pico-8 play session: hold → + tap 🅾

[t = 2 s] hold → ~2s, tap 🅾 ~4×
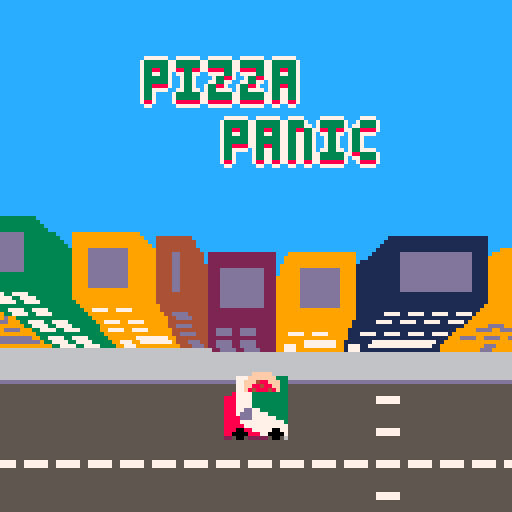
[t = 6 s] hold → ~6s, tap 🅾 ~10×
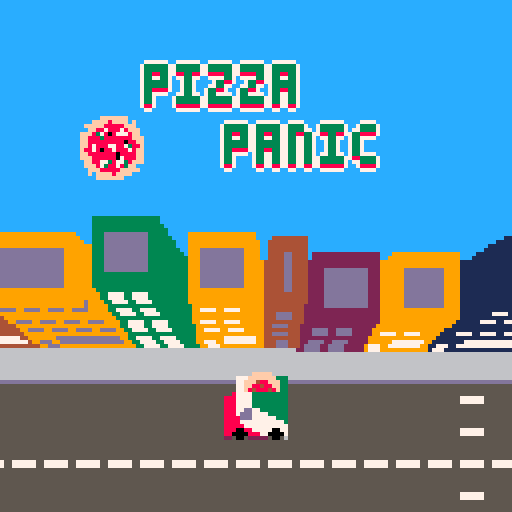
[t = 8 s] hold → ~8s, tap 🅾 ~14×
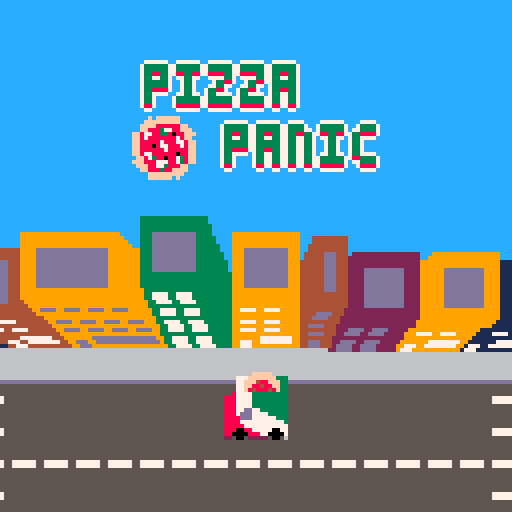

pico-8 cartridge
version 36
__lua__
--pIZZA pANIC (1.0)
--bY codenamewaddles 

---------------- constants ----------------
accel=0.1
drag=0.05
max_speed=2.5
min_speed=0.05
wheel_dist = 10
player_length=16
player_width=8
player_angle_offset=0.25
player_collsion_size=2
delay_threshold1=0.6
delay_threshold2=0.85
building_distance_ratio=1/35
car_distance_ratio=1/80
render_y=25
render_distance=100
pavement_flag=0
solid_flag=1
road_flag=2
classic_car_sprite_x=0
classic_car_sprite_y=40
car_trans_color=4
car_default_color1=12
car_default_color2=1
max_npc_road_dist=5
car_speed=1
car_total_turn_delay=9
collision_impulse=1
car_drag=0.05
min_car_speed=0.06
car_returning_threshold=4
car_move_delay=400
delivery_time=60
delivery_amount=4
building_colors={1, 2, 3, 4, 5, 9}
building_min_height=2
building_max_height=5
building_styles={'residential', 'store', 'glass'}
classic_total_time=300
delivery_points=10
player_move=false
transition_speed=1/30
car_colors={4, 8, 9, 10, 11, 12, 14}

----- delivery lane coords -----
x_delivery_lanes={{54, 80, 1, 's'}, {66, 73, 19, 's'}, {60, 62, 19, 's'}, {60, 73, 6, 'n'}, {43, 51, 22, 'n'}, {43, 51, 40, 's'}, {60, 67, 24, 'n'}, {60, 67, 40, 's'},
{75, 79, 32, 's'}, {81, 88, 12, 'n'}, {81, 88, 19, 's'}, {81, 93, 7, 's'}, {87, 94, 24, 'n'}, {75, 85, 37, 'n'}, {49, 73, 45, 'n'}, {36, 42, 45, 'n'}, {37, 52, 17, 's'},
{20, 32, 29, 's'}, {22, 34, 34, 'n'}, {35, 51, 60, 'n'}}
y_delivery_lanes={{8, 18, 58, 'w'}, {8, 18, 74, 'e'}, {1, 6, 79, 'w'}, {1, 15, 53, 'e'}, {25, 35, 53, 'e'}, {25, 38, 41, 'w'}, {27, 38, 68, 'e'}, {27, 38, 58, 'w'},
{27, 30, 80, 'e'}, {27, 30, 73, 'w'}, {14, 17, 89, 'e'}, {14, 18, 79, 'w'}, {7, 25, 94, 'w'}, {27, 38, 85, 'w'}, {39, 46, 73, 'w'}, {36, 46, 36, 'e'}, {17, 29, 36, 'e'},
{49, 60, 48, 'w'}}
n_houses={{20, 22}, {25, 22}, {3, 22}, {11, 8}, {15, 8}, {18, 8}, {20, 62}}
s_houses={{3, -1}, {10, -1}, {14, -1}, {19, -1}, {25, -1}, {10, 13}, {14, 13}, {17, 13}, {27, 53}}
w_houses={{8, 10}, {30, 3}, {30, 7}, {30, 11}, {30, 14}, {30, 18}, {23, 39}, {23, 44}, {23, 48}}
e_houses={{21, 10}, {-1, 2}, {-1, 6}, {-1, 9}, {-1, 14}, {-1, 17}, {8, 25}, {8, 31}, {14, 40}, {14, 46}, {14, 51}, {14, 56}}

cars_coords={{41, 30}, {55, 30}, {66, 24}, {58, 33}, {70, 37}, {77, 24}, {77, 34}, {85, 12}, {84, 21}, {58, 15}, {69, 6}, {38, 29}, {60, 45}, {85, 30}, {94, 14}, {79, 5}, {55, 8}, {25, 12}, {35, 57}}

---------------- player ----------------

function make_player()
    player={}
    player.angle=0 player.dir=player.angle+0.5 player.drift_delay=1 player.dirs={}
    player.dirs[1]=player.angle+0.5 player.dirs[2]=player.angle+0.5 player.dirs[3]=player.angle+0.5 player.dirs[4]=player.angle+0.5
    player.speed=0 player.dx=0 player.dy=0 player.rotation_speed=1
    player.x=65*8+4 player.y=19*8+6 player.fwheel={x=0,y=0} player.bwheel={x=0,y=0}
    player.collision_points={}
    --corner points, eg. cfr = corner front right
    player.cfr={x=0,y=0} player.cfl={x=0,y=0} player.cbr={x=0,y=0} player.cbl={x=0,y=0}
    add(player.collision_points, player.cfr) add(player.collision_points, player.cfl) add(player.collision_points, player.cbr) add(player.collision_points, player.cbl)
    player.element='player'
    return player
end

function update_player(player)
    local frx= player.cfr.x + cos(player.angle + 0.25)*player_collsion_size
    local fry= player.cfr.y + sin(player.angle + 0.25)*player_collsion_size
    local flx= player.cfl.x + cos(player.angle - 0.25)*player_collsion_size
    local fly= player.cfl.y + sin(player.angle - 0.25)*player_collsion_size
    local brx= player.cbr.x + cos(player.angle + 0.25)*player_collsion_size/2
    local bry= player.cbr.y + sin(player.angle + 0.25)*player_collsion_size/2
    local blx= player.cbl.x + cos(player.angle - 0.25)*player_collsion_size/2
    local bly= player.cbl.y + sin(player.angle - 0.25)*player_collsion_size/2

    local fr2x= player.cfr.x + cos(player.angle - 0.25)*player_collsion_size
    local fr2y= player.cfr.y + sin(player.angle - 0.25)*player_collsion_size
    local fl2x= player.cfl.x + cos(player.angle + 0.25)*player_collsion_size
    local fl2y= player.cfl.y + sin(player.angle + 0.25)*player_collsion_size
    local br2x= player.cbr.x + cos(player.angle - 0.25)*player_collsion_size
    local br2y= player.cbr.y + sin(player.angle - 0.25)*player_collsion_size
    local bl2x= player.cbl.x + cos(player.angle + 0.25)*player_collsion_size
    local bl2y= player.cbl.y + sin(player.angle + 0.25)*player_collsion_size

    --turn van
    if(player.speed != 0 and player_move) then
        player.rotation_speed=player.speed/max_speed
        if(player.speed>0) then
            if (btn(0) and (not is_solid(flx, fly)) and (not is_solid(fr2x, fr2y)) and (not is_solid(brx, bry)) and (not is_solid(bl2x, bl2y))) player.angle+=0.015*player.rotation_speed --left
            if (btn(1) and (not is_solid(frx, fry)) and (not is_solid(fl2x, fl2y)) and (not is_solid(blx, bly)) and (not is_solid(br2x, br2y))) player.angle-=0.015*player.rotation_speed --right
        elseif(player.speed<0) then
            if (btn(0) and (not is_solid(frx, fry)) and (not is_solid(fl2x, fl2y)) and (not is_solid(blx, bly)) and (not is_solid(br2x, br2y))) player.angle+=0.015*player.rotation_speed --left
            if (btn(1) and (not is_solid(flx, fly)) and (not is_solid(fr2x, fr2y)) and (not is_solid(brx, bry)) and (not is_solid(bl2x, bl2y))) player.angle-=0.015*player.rotation_speed --right
        end
        if(player.angle > 1) player.angle -=1
        if(player.angle < 0) player.angle +=1
    else
        local a = player.angle
        if(a>0.24 and a<0.26) player.angle = 0.25
        if(a>0.49 and a<0.51) player.angle = 0.5
        if(a>0.74 and a<0.76) player.angle = 0.75
        if(a>0.99 or a<0.01) player.angle = 0
    end

    update_collision_points()

    --move forward and backward
    if((btn(2) or btn(4)) and player.speed <= max_speed and player_move) then
        player.speed+=accel --sfx(26)
    end
    if((btn(3) or btn(5)) and player.speed >= -max_speed and player_move) then
        player.speed-=accel --sfx(26)
    end

    --apply drag
    if(player.speed > 0) player.speed-=drag
    if(player.speed < 0) player.speed+=drag

    --clamp speed and steering angle when speed low
    if(player.speed < min_speed and player.speed > -min_speed) player.speed=0 player.dir=player.angle-0.5 player.dirs[1]=player.angle-0.5 player.dirs[2]=player.angle-0.5 player.dirs[3]=player.angle-0.5

    --set drift delay frame amount
    if(player.speed < delay_threshold1*max_speed and player.speed > -delay_threshold1*max_speed) player.drift_delay = 1
    if((player.speed < delay_threshold2*max_speed and player.speed > delay_threshold1*max_speed) or (player.speed > -delay_threshold2*max_speed and player.speed < -delay_threshold1*max_speed)) player.drift_delay = 2
    if(check_car_speed(delay_threshold2*max_speed)) player.drift_delay = 3

    if(player.speed != 0) then
        --determine movement in x and y for front and back wheels
        fdx = player.speed * cos(player.angle + 0.5)
        fdy = player.speed * sin(player.angle + 0.5)
        bdx = player.speed * cos(player.dir)
        bdy = player.speed * sin(player.dir)

        --find wheel positions depending on speed sign
        player.fwheel.x = player.x + sgn(player.speed) * (wheel_dist/2 * cos(player.dir))
        player.fwheel.y = player.y + sgn(player.speed) * (wheel_dist/2 * sin(player.dir))
        player.bwheel.x = player.x - sgn(player.speed) * (wheel_dist/2 * cos(player.dir))
        player.bwheel.y = player.y - sgn(player.speed) * (wheel_dist/2 * sin(player.dir))
        
        if(not check_player_collision_points(solid_flag, fdx, fdy) and not check_player_collision_points(solid_flag, bdx, bdy)) then
            player.fwheel.x += fdx
            player.fwheel.y += fdy
            player.bwheel.x += bdx
            player.bwheel.y += bdy
            
            --update position
            player.x = (player.fwheel.x + player.bwheel.x)/2
            player.y = (player.fwheel.y + player.bwheel.y)/2
        else
            if(check_car_speed(0.5)) sfx(9)
            player.speed = 0
        end
        
        player.dir=player.dirs[1]
        player.dirs[player.drift_delay] = atan2(sgn(player.speed) * (player.fwheel.x - player.bwheel.x), sgn(player.speed) * (player.fwheel.y - player.bwheel.y))
    end
    for i=1, player.drift_delay - 1 do
        player.dirs[i] = player.dirs[i+1]
    end
    update_collision_points()
end

function check_car_speed(threshold)
    if(player.speed>threshold or player.speed<-threshold) return true
end

function check_player_collision_points(flag, dx, dy)
    dx=dx or 0
    dy=dy or 0
    for i=1,#player.collision_points do
        for j=1,#rendered_cars do
            local other=rendered_cars[j]
            if(other.dir==0 or other.dir==2) then --up or down
                if(not (player.collision_points[i].x + dx > other.x + other.w/2
                    or player.collision_points[i].y + dy > other.y + other.l/2
                    or player.collision_points[i].x + dx < other.x - other.w/2
                    or player.collision_points[i].y + dy < other.y - other.l/2)) then
                        create_collision(other)
                        return true
                    end
            else
                if(not (player.collision_points[i].x + dx > other.x + other.l/2
                    or player.collision_points[i].y + dy > other.y + other.w/2
                    or player.collision_points[i].x + dx < other.x - other.l/2
                    or player.collision_points[i].y + dy < other.y - other.l/2)) then
                        create_collision(other)
                        return true
                    end
            end
        end
        if(fget(mget((player.collision_points[i].x + dx)/8, (player.collision_points[i].y + dy)/8), flag)) return true
    end
    --if(fget(mget(player.x/8, player.y/8), flag)) return true
    return false
end

function update_collision_points()
    player.cfr.x = player.x - cos(player.angle)*player_length/2 - cos(player.angle - 0.25)*player_width/2
    player.cfr.y = player.y - sin(player.angle)*player_length/2 - sin(player.angle - 0.25)*player_width/2

    player.cfl.x = player.x - cos(player.angle)*player_length/2 - cos(player.angle + 0.25)*player_width/2
    player.cfl.y = player.y - sin(player.angle)*player_length/2 - sin(player.angle + 0.25)*player_width/2

    player.cbr.x = player.x + cos(player.angle)*player_length/2 + cos(player.angle + 0.25)*player_width/2
    player.cbr.y = player.y + sin(player.angle)*player_length/2 + sin(player.angle + 0.25)*player_width/2
    
    player.cbl.x = player.x + cos(player.angle)*player_length/2 + cos(player.angle - 0.25)*player_width/2
    player.cbl.y = player.y + sin(player.angle)*player_length/2 + sin(player.angle - 0.25)*player_width/2
end

function create_collision(other)
    if(player.speed>1.5) then 
        sfx(8)
    elseif(player.speed>0.5) then
        sfx(9)
    end
    other.colliding=true
    other.returning=false
    other.move=false
    local sgn = sgn(player.speed)
    local col_angle=atan2(sgn*(other.x - player.x), sgn*(other.y - player.y))
    other.dx=cos(col_angle)*collision_impulse*player.speed
    other.dy=sin(col_angle)*collision_impulse*player.speed
end

---------------- deliveries ----------------

function make_random_deliveries(n)
    local buildings_with_deliveries={}
    for i=1,n do
        local building = rnd(buildings)
        while(building.element == 'pizzeria' or contains(buildings_with_deliveries, building)) do
            building = rnd(buildings)
        end
        add(buildings_with_deliveries, building)
        if(building.orientation == 's') make_delivery(building.x, building.y+16)
        if(building.orientation == 'e') make_delivery(building.x+16, building.y)
        if(building.orientation == 'w') make_delivery(building.x-16, building.y)
        if(building.orientation == 'n') make_delivery(building.x, building.y-16)
    end
end

function make_delivery(x, y)
    local delivery={} delivery.x=x delivery.y=y delivery.time=delivery_time
    add(deliveries, delivery)
end

function draw_delivery_zones()
    foreach(deliveries, function (delivery)
        local x = world_to_screen_x(delivery.x) y = world_to_screen_y(delivery.y)
        rect(x, y, x+16, y+16, 8)
    end)
    if(#deliveries==0) then
        local x = world_to_screen_x(pizzeria.x) y = world_to_screen_y(pizzeria.y+16)
        rect(x, y, x+24, y+15, 8)
    end
end

function update_deliveries()
    local px = player.x py = player.y
    foreach(deliveries, function (delivery)
        local dx = delivery.x dy = delivery.y
        if(px > dx and px < dx + 15 and py > dy and py < dy + 15) then
            if(delivery.time>0) then
                sfx(0)
                delivery.time-=1
            elseif(delivery.time==0) then
                finish_delivery(delivery)
            end
        else
            if(delivery.time<delivery_time) delivery.time+=1 sfx(1)
        end
    end)
    if(#deliveries==0) then
        local dx = pizzeria.x dy = pizzeria.y+16
        if(px > dx and px < dx + 23 and py > dy and py < dy + 15) then
            if(pizzeria.time>0) then
                sfx(0)
                pizzeria.time-=1
            elseif(pizzeria.time==0) then
                make_random_deliveries(delivery_amount)
                pizzeria.time=delivery_time
            end
        else
            if(pizzeria.time<delivery_time) pizzeria.time+=1 sfx(1)
        end
    end
end

function finish_delivery(delivery)
    sfx(4)
    del(deliveries, delivery)
    display_added_score(delivery_points)
end

function draw_delivery_ui()
    foreach(deliveries, function (delivery)
        local x = world_to_screen_x(delivery.x) y = world_to_screen_y(delivery.y)
        if(delivery.time<delivery_time) then
            rect(x+2, y-6, x+14, y-2, 2)
            local filled=((delivery_time-delivery.time)/delivery_time)
            rectfill(x+3, y-5, x+3+(filled*10) , y-3, 8)
        end
        if(x<0 or x>128 or y<0 or y>128) then
            local angle=atan2(64-x, 64-y) dx=cos(angle) dy=sin(angle)
            while(x<0 or x>121 or y<0 or y>121) x+=dx y+=dy
            rspr(80,16,
                x, y,
                -angle + 0.25, 1)
        end
    end)
    if(#deliveries==0) then
        local x = world_to_screen_x(pizzeria.x) y = world_to_screen_y(pizzeria.y)
        if(pizzeria.time<delivery_time) then
            rect(x+6, y+22, x+18, y+18, 2)
            local filled=((delivery_time-pizzeria.time)/delivery_time)
            rectfill(x+7, y+21, x+7+(filled*10) , y+19, 8)
        end
        if(x<0 or x>128 or y<0 or y>128) then
            local angle=atan2(64-x, 64-y) dx=cos(angle) dy=sin(angle)
            while(x<0 or x>121 or y<0 or y>121) x+=dx y+=dy
            rspr(80,16,
                x, y,
                -angle + 0.25, 1)
        end
    end
end




---------------- npc's ----------------

function make_car(x, y, w, l, col1, col2, type)
    local car={} car.x=x car.y=y car.w=w car.l=l car.type=type car.dx=0 car.dy=0
    car.col1=col1 or car_default_color1 car.col2=col2 or car_default_color2
    local coords = find_nearest_road(car) car.x = coords[1] car.y = coords[2]
    find_car_dir(car) car.move=true car.turn_delay=car_total_turn_delay car.can_turn_delay=-1
    car.element='car'
    add(cars, car)
end

function draw_car(car)
    -- draw black pixels
    palt(0, false)
    -- don't draw transparent pixels
    palt(car_trans_color, true)

    local x = car.x y = car.y w = car.w/2 l = car.l/2 col1 = car.col1 col2 = car.col2

    --change palette to car colors
    pal(car_default_color1, car.col1)
    pal(car_default_color2, car.col2)

    --default is classic car, check type and set sprite coords accordingly
    local sx=classic_car_sprite_x sy=classic_car_sprite_y dist_x=(x - player.x)*car_distance_ratio dist_y=(y - player.y-render_y)*car_distance_ratio
    local rx = world_to_screen_x(x)
    local ry = world_to_screen_y(y)
    if(car.dir==0) then --down
        sy+=8
        for i=0,4 do
            sspr(sx, sy, 8, 16, rx - w, ry - l)
            rx+=dist_x ry+=dist_y
            sx+=8
        end
    elseif(car.dir==1) then --left
        for i=0,4 do
            sspr(sx, sy, 16, 8, rx - l, ry - w)
            rx+=dist_x ry+=dist_y
            sx+=16
        end
    elseif(car.dir==2) then --up
        sy+=8
        for i=0,4 do
            sspr(sx, sy, 8, 16, rx - w, ry - l, 8, 16, false, true)
            rx+=dist_x ry+=dist_y
            sx+=8
        end
    else --right
        for i=0,4 do
            sspr(sx, sy, 16, 8, rx - l, ry - w, 16, 8, true)
            rx+=dist_x ry+=dist_y
            sx+=16
        end
    end
    pal()
end

function find_nearest_road(car)
    local roadx=car.x
    local roady=car.y
    local dx=1 dy=1
    local newx=0 newy=0
    --find road
    for i=0,max_npc_road_dist do
        if(is_road(roadx+dx*8, roady+dy*8)) roadx=roadx+dx*8 roady=roady+dy*8 break
        if(is_road(roadx-dx*8, roady+dy*8)) roadx=roadx-dx*8 roady=roady+dy*8 break
        if(is_road(roadx-dx*8, roady-dy*8)) roadx=roadx-dx*8 roady=roady-dy*8 break
        if(is_road(roadx+dx*8, roady-dy*8)) roadx=roadx+dx*8 roady=roady-dy*8 break
        dx+=1 dy+=1
    end
    if(is_road(roadx+8, roady)) newx=flr((roadx+8)/8)*8
    if(is_road(roadx-8, roady)) newx=flr((roadx-8)/8)*8
    if(is_road(roadx, roady+8)) newy=flr((roady+8)/8)*8
    if(is_road(roadx, roady-8)) newy=flr((roady-8)/8)*8
    return {newx, newy}
end

function find_car_dir(car)
    if(car.move or car.returning) then
        if(is_pavement(car.x+9, car.y) and not is_pavement(car.x, car.y-9)) car.dir=2 return nil
        if(is_pavement(car.x-10, car.y) and not is_pavement(car.x, car.y+9)) car.dir=0 return nil
        if(is_pavement(car.x, car.y-9) and not is_pavement(car.x-9, car.y)) car.dir=1 return nil
        if(is_pavement(car.x, car.y+10) and not is_pavement(car.x+9, car.y)) car.dir=3 return nil
        car.turn_delay-=1
        if(car.turn_delay==0) then
            car.turn_delay=car_total_turn_delay
            car.dir+=1
            if(car.dir>3) car.dir=0
            car.can_turn_delay=car_total_turn_delay
        end
    elseif(car.colliding) then
        local dx=car.objective[1] - car.x
        local dy = car.objective[2] - car.y
        if(dx<0 and dx>dy) car.dir=1
        if(dy<0 and dy>dx) car.dir=0
        if(dx>0 and dx>dy) car.dir=3
        if(dy>0 and dy>dx) car.dir=2
    end 
end

function update_car(car)
    if(car.move) then
        if(car.can_turn_delay>0) then
            car.can_turn_delay-=1
        else
            find_car_dir(car)
        end
        if(not(check_player_position(car))) then
            if(car.dir==0) car.y+=car_speed
            if(car.dir==2) car.y-=car_speed
            if(car.dir==1) car.x-=car_speed
            if(car.dir==3) car.x+=car_speed
        end
    elseif(car.colliding) then
        if(not is_solid(car.x+car.w/2+car.dx, car.y) and not is_solid(car.x-car.w/2+car.dx, car.y))car.x+=car.dx
        if(not is_solid(car.x, car.y+car.w/2+car.dy) and not is_solid(car.x, car.y-car.w/2+car.dy))car.y+=car.dy
        if(car.dx>0) car.dx-=car_drag
        if(car.dx<0) car.dx+=car_drag
        if(car.dy>0) car.dy-=car_drag
        if(car.dy<0) car.dy+=car_drag
        if((car.dx<min_car_speed and car.dx>0) or (car.dx> - min_car_speed and car.dx<0)) car.dx=0
        if((car.dy<min_car_speed and car.dy>0) or (car.dy> - min_car_speed and car.dy<0)) car.dy=0
        if(car.dx==0 and car.dy==0) then
            car.colliding=false
            car.returning=true
            car.move=false
            car.objective=find_nearest_road(car)
            car.original_position={}
            car.original_position.x=car.x
            car.original_position.y=car.y
            car.returning_t=0
            find_car_dir(car)
        end
    elseif(car.returning) then
        if(distance(car.x, player.x, car.y, player.y) > 20 and not check_other_cars(car)) then
            car.x=lerp(car.original_position.x, car.objective[1], car.returning_t)
            car.y=lerp(car.original_position.y, car.objective[2], car.returning_t)
            car.returning_t+=0.05
        end
        if(car.returning_t>=1) then
            car.x = car.objective[1]
            car.y = car.objective[2]
            car.colliding=false
            car.returning=false
            car.move=true
            find_car_dir(car)
        end
    end
end

function check_player_position(car)
    if(car.dir==0) then
        if(player.x < car.x - 10 or player.x > car.x + 10 or player.y < car.y or player.y > car.y + 20) return false
        return true
    elseif(car.dir==1) then
        if(player.x < car.x - 20 or player.x > car.x or player.y < car.y -10 or player.y > car.y + 10) return false
        return true
    elseif(car.dir==2) then
        if(player.x < car.x - 10 or player.x > car.x + 10 or player.y < car.y - 20 or player.y > car.y) return false
        return true
    else
        if(player.x < car.x or player.x > car.x + 20 or player.y < car.y -10 or player.y > car.y + 10) return false
        return true
    end
end

function check_other_cars(car)
    local x1=0 x2=20 y1=-10 y2=10
    if(car.dir==0) x1=-10 x2=10 y2=20
    if(car.dir==1) x1=-20 y1=-10 y2=10
    if(car.dir==2) x1=-10 x2=10 y1=-20
    for i=1,#rendered_cars do
        local other = rendered_cars[i]
        if(other.x < car.x + x1 or other.x > car.x + x2 or other.y < car.y + y1 or other.y > car.y + y2) return false
    end
    return true
end

function update_cars()
    foreach(cars, function (car)
        update_car(car)
    end)
end


---------------- sprite stacking ----------------

function draw_van(x,y,a)
    for i=0,12 do
    local sx = 16 * (i%8)
    local sy = 16 * flr(i/8)
    rspr(sx,sy,
        x, y-i*1,
        a, 2)
    end
end

function rspr(sx,sy,x,y,a,w)
	local ca,sa=cos(a),sin(a)
	local srcx,srcy
	local ddx0,ddy0=ca,sa
	local mask=shl(0xfff8,(w-1))
	w*=4
	ca*=w-0.5
	sa*=w-0.5
	local dx0,dy0=sa-ca+w,-ca-sa+w
	w=2*w-1
	for ix=0,w do
		srcx,srcy=dx0,dy0
		for iy=0,w do
			if band(bor(srcx,srcy),mask)==0 then
				local c=sget(sx+srcx,sy+srcy)
    -- set transparent color here
				if (c!=11) pset(x+ix,y+iy,c)
			end
			srcx-=ddy0
			srcy+=ddx0
		end
		dx0+=ddx0
		dy0+=ddy0
	end
end



---------------- buildings ----------------

function make_building(x, y, w, l, h, col1, col2, col3, door, orientation, style)
    local building={}
    building.x=x building.y=y building.w=w building.l=l building.h=h
    building.col1=col1 building.col2=col2 building.col3=col3
    building.door=door building.orientation=orientation building.style=style
    building.element='building'
    add(buildings, building)
end

function draw_elements()
    foreach(rendered_elements, function(element)
        if(element.element=='player') draw_van(64 - player_length/2, 64 - player_width/2, -player.angle)
        if(element.element=='car') draw_car(element)
        if(element.element=='building') draw_building(element)
    end)
end

function draw_building(building)
    local w=building.w local l=building.l local h=building.h local x=building.x+w/2 local y=building.y+l/2
    local col1=building.col1 local col2=building.col2 local col3=building.col3
    local door=building.door local orientation=building.orientation local style=building.style
    local dist_x=(x - player.x)*building_distance_ratio
    local dist_y=(y - player.y-render_y)*building_distance_ratio
    local rx = world_to_screen_x(x-w/2)
    local ry = world_to_screen_y(y-l/2)

    --bottom floor
    if(style=='residential' or style=='house') then
        local j = 0
        while(j < 2) do
            rectfill(rx, ry, rx + w, ry + l, col1)
            draw_door(rx, ry, w, l, orientation, col3, true)
            rx+=dist_x ry+=dist_y
            j+=1
        end
        rectfill(rx, ry, rx + w, ry + l, col1)
        rx+=dist_x ry+=dist_y
    elseif(style=='store') then
        rectfill(rx, ry, rx + w, ry + l, col1)
        draw_door(rx, ry, w, l, orientation, col3, false)
        rx+=dist_x ry+=dist_y
        rectfill(rx, ry, rx + w, ry + l, col1)
        draw_door(rx, ry, w, l, orientation, col3, false)
        if(orientation=='n') rectfill(rx+7, ry, rx + w-2, ry+2, col3) rx+=dist_x ry+=dist_y rectfill(rx, ry, rx + w, ry + l, col1) rectfill(rx+7, ry, rx + w-2, ry+1, col3)
        if(orientation=='s') rectfill(rx+7, ry+l, rx + w-2, ry+l-2, col3) rx+=dist_x ry+=dist_y rectfill(rx, ry, rx + w, ry + l, col1) rectfill(rx+7, ry+l, rx + w-2, ry+l-1, col3)
        if(orientation=='w') rectfill(rx, ry+7, rx+2, ry + l -2, col3) rx+=dist_x ry+=dist_y rectfill(rx, ry, rx + w, ry + l, col1) rectfill(rx, ry+7, rx+1, ry + l -2, col3)
        if(orientation=='e') rectfill(rx+w, ry+7, rx+w-2, ry + l -2, col3) rx+=dist_x ry+=dist_y rectfill(rx, ry, rx + w, ry + l, col1) rectfill(rx+w, ry+7, rx+w-1, ry + l -2, col3)
        rx+=dist_x ry+=dist_y
        rectfill(rx, ry, rx + w, ry + l, col1)
        rx+=dist_x ry+=dist_y
    end
    
    --other floors
    for i=1,h do
        rectfill(rx, ry, rx + w, ry + l, col1)
        draw_windows(rx, ry, w, l, orientation, col3, 6, 3)
        rx+=dist_x ry+=dist_y
        rectfill(rx, ry, rx + w, ry + l, col1)
        if(style=='glass') then
            local j = 0
            while(j < 2) do
                draw_windows(rx, ry, w, l, orientation, col3, 6, 3) rx+=dist_x ry+=dist_y
                rectfill(rx, ry, rx + w, ry + l, col1)
                j+=1
            end
        end
        rx+=dist_x ry+=dist_y
    end

    --roof
    if(style=='house') then
        local roof_h = min(w, l)
        roof_h/=2
        for i=0,roof_h do
            rectfill(rx+i, ry+i, rx + w - i, ry + l - i, col2)
            rx+=dist_x ry+=dist_y
        end
    else
        rectfill(rx + 3, ry + 3, rx + w - 3, ry + l - 3, col2)
        local j = 0
        while(j < 2) do
            rect(rx, ry, rx + w, ry + l, col1)
            rect(rx + 1, ry + 1, rx + w - 1, ry + l - 1, col1)
            rect(rx + 2, ry + 2, rx + w - 2, ry + l - 2, col1)
            rx+=dist_x ry+=dist_y
            j+=1
        end
    end
end

function draw_door(x, y, w, l, orientation, col, middle)
    local door_x = x + 3
    if(middle) door_x = (x + x + w)/2
    local door_y = y + 3
    if(middle) door_y = (y + y + l)/2
    if(orientation == 'n') then
        rectfill(door_x-1, y, door_x+1, y + 2, col)
    elseif(orientation == 's') then
        rectfill(door_x-1, y + l, door_x+1, y + l - 2, col)
    elseif(orientation == 'w') then
        rectfill(x, door_y-1, x + 2, door_y+1, col)
    elseif(orientation == 'e') then
        rectfill(x + w, door_y-1, x + w - 2, door_y+1, col)
    end
end

function draw_windows(x, y, w, l, orientation, col, wind_sep, wind_w)
    if(orientation == 'n') local n = w/wind_sep x+=wind_sep/wind_w for i=0,n-1 do rectfill(x+i*wind_sep, y, x+i*wind_sep+wind_w, y+2, col) end
    if(orientation == 's') local n = w/wind_sep x+=wind_sep/wind_w for i=0,n-1 do rectfill(x+i*wind_sep, y+l, x+i*wind_sep+wind_w, y+l-2, col) end
    if(orientation == 'w') local n = l/wind_sep y+=wind_sep/wind_w for i=0,n-1 do rectfill(x, y+i*wind_sep, x+2, y+i*wind_sep+wind_w, col) end
    if(orientation == 'e') local n = l/wind_sep y+=wind_sep/wind_w for i=0,n-1 do rectfill(x+w, y+i*wind_sep, x+w-2, y+i*wind_sep+wind_w, col) end
end

function sort_elements()
    qsort(rendered_elements, render_dist_comparator)
end

function update_rendered_elements()
    rendered_elements={}
    rendered_cars={}
    add(rendered_elements, player)
    foreach(buildings, function(building)
        if(is_on_screen(building)) add(rendered_elements, building)
    end)
    foreach(cars, function(car)
        if(dist_player(car) < render_distance) then
            add(rendered_elements, car)
            add(rendered_cars, car)
        end
    end)
    if(dist_player(pizzeria) < render_distance) add(rendered_elements, pizzeria)
end

function make_pizzeria(x, y, orientation)
    pizzeria={} pizzeria.x=x pizzeria.y=y pizzeria.orientation=orientation pizzeria.element='pizzeria' pizzeria.time=delivery_time
    make_building(x, y, 24, 16, 2, 8, 13, 7, true, 's', 'store')
end







---------------- utils ----------------

function is_solid(x, y)
    if(fget(mget(x/8, y/8), solid_flag)) return true
end

function is_pavement(x,y)
    if(fget(mget(x/8, y/8), pavement_flag)) return true
end

function is_road(x, y)
    if(fget(mget(x/8, y/8), road_flag)) return true
end

function distance(x1,x2,y1,y2)
    return sqrt((x1-x2)^2 + (y1-y2)^2)
end

function world_to_screen_x(x)
    return 64 - player.x + x
end

function world_to_screen_y(y)
    return 64 - player.y + y
end

function render_dist_comparator(a,b)
	return render_dist_player(a) > render_dist_player(b)
end

function render_dist_player(a)
	return distance(player.x,a.x,player.y+render_y+5,a.y)
end

function dist_comparator(a,b)
	return dist_player(a) > dist_player(b)
end

function dist_player(a)
	return distance(player.x,a.x,player.y,a.y)
end

function is_on_screen(e)
    local sx= world_to_screen_x(e.x) sy = world_to_screen_y(e.y)
    if(sx > -32 and sx<128 and sy>-24 and sy < 128) return true
    return false
end

function contains(t, a)
    for i=1,#t do
        if(t[i]==a) return true
    end
    return false
end

function lerp(a, b, t)
    return a + (b-a) * t
end

function easeinquad(t)
    return t*t
end

function easeoutquad(t)
    t-=1
    return 1-t*t
end

function quad_in_lerp(a, b, t)
    return a + (b-a) * easeinquad(t)
end

function quad_out_lerp(a, b, t)
    if(t>0.95) return b
    return a + (b-a) * easeoutquad(t)
end

function easeOutBounce(t)
    local n1=7.5625
    local d1=2.75

    if (t<1/d1) then
        return n1*t*t;
    elseif(t<2/d1) then
        t-=1.5/d1
        return n1*t*t+.75;
    elseif(t<2.5/d1) then
        t-=2.25/d1
        return n1*t*t+.9375;
    else
        t-=2.625/d1
        return n1*t*t+.984375;
    end
end

function bounce_lerp(a, b, t)
    if(t>0.9) return b
    return a + (b-a) * easeOutBounce(t)
end

function easeOutBack(t)
    t-=1
    return 1+2.7*t*t*t+1.7*t*t
end

function overshoot_lerp(a, b, t)
    return a + (b-a) * easeOutBack(t)
end

function p4bonus(s,x,y,c,o) -- 34 tokens, 5.7 seconds
    color(o)
    ?'\-f'..s..'\^g\-h'..s..'\^g\|f'..s..'\^g\|h'..s,x,y
    ?s,x,y,c
end

--sorting algorithm
function qsort(a,c,l,r)
	c,l,r=c or function(a,b) return a<b end,l or 1,r or #a
	if l<r then
		if c(a[r],a[l]) then
			a[l],a[r]=a[r],a[l]
		end
		local lp,k,rp,p,q=l+1,l+1,r-1,a[l],a[r]
		while k<=rp do
			local swaplp=c(a[k],p)
			-- "if a or b then else"
			-- saves a token versus
			-- "if not (a or b) then"
			if swaplp or c(a[k],q) then
			else
				while c(q,a[rp]) and k<rp do
					rp-=1
				end
				a[k],a[rp],swaplp=a[rp],a[k],c(a[rp],p)
				rp-=1
			end
			if swaplp then
				a[k],a[lp]=a[lp],a[k]
				lp+=1
			end
			k+=1
		end
		lp-=1
		rp+=1
		-- sometimes lp==rp, so 
		-- these two lines *must*
		-- occur in sequence;
		-- don't combine them to
		-- save a token!
		a[l],a[lp]=a[lp],a[l]
		a[r],a[rp]=a[rp],a[r]
		qsort(a,c,l,lp-1       )
		qsort(a,c,  lp+1,rp-1  )
		qsort(a,c,       rp+1,r)
	end
end

function make_houses(houses, dir)
    if(dir=='n' or dir=='s') w=20 l=16
    if(dir=='w' or dir=='e') w=16 l=20
    foreach(houses, function (house)
        make_building(house[1]*8, house[2]*8, w, l, rnd({1, 2}), rnd(building_colors), 13, rnd({13, 7}), true, dir, 'house')
    end)
end

function make_buildings()
    
    make_pizzeria(63*8, 17*8, 's')

    make_houses(n_houses, 'n')
    make_houses(s_houses, 's')
    make_houses(w_houses, 'w')
    make_houses(e_houses, 'e')

    foreach(x_delivery_lanes, function (lane)
        local bx=lane[1]*8 bx_max=lane[2]*8+8 by=lane[3]*8
        if(lane[4]=='s') by-=16
        if(lane[4]=='n') by+=16 bx+=16 bx_max-=16
        while(bx<=bx_max-40) do
            local w = rnd({16, 24})
            --(x, y, w, l, h, col1, col2, col3, door, orientation, style)
            make_random_building_not_title(bx, by, w, 16, lane[4])
            --make_building(bx, by, w, 16, building_min_height + flr(rnd(building_max_height-building_min_height)), rnd(building_colors), 13, rnd({13, 7}), true, lane[4], rnd(building_styles))
            bx+=w
        end
        make_random_building_not_title(bx, by, bx_max-bx, 16, lane[4])
        --make_building(bx, by, bx_max-bx, 16, building_min_height + flr(rnd(building_max_height-building_min_height)), rnd(building_colors), 13, rnd({13, 7}), true, lane[4], rnd(building_styles))
    end)
    foreach(y_delivery_lanes, function (lane)
        local by=lane[1]*8 by_max=lane[2]*8-8 bx=lane[3]*8
        if(lane[4]=='e') bx-=16
        if(lane[4]=='w') bx+=16
        while(by<=by_max-40) do
            local w = rnd({16, 24})
            --(x, y, w, l, h, col1, col2, col3, door, orientation, style)
            make_random_building_not_title(bx, by, 16, w, lane[4])
            --make_building(bx, by, 16, w, building_min_height + flr(rnd(building_max_height-building_min_height)), rnd(building_colors), 13, rnd({13, 7}), true, lane[4], rnd(building_styles))
            by+=w
        end
        make_random_building_not_title(bx, by, 16, by_max-by, lane[4])
        --make_building(bx, by, 16, by_max-by, building_min_height + flr(rnd(building_max_height-building_min_height)), rnd(building_colors), 13, rnd({13, 7}), true, lane[4], rnd(building_styles))
    end)
end

function make_random_building_not_title(bx, by, w, l, dir)
    make_building(bx, by, w, l, building_min_height + flr(rnd(building_max_height-building_min_height)), rnd(building_colors), 13, rnd({13, 7}), true, dir, rnd(building_styles))
end

function make_cars()
    --(x, y, w, l, col1, col2, type)
    foreach(cars_coords, function (car)
        make_car(car[1]*8, car[2]*8, 8, 16, rnd(car_colors))
    end)
end

function save_highscore()
    dset(0, highscore)
end

function get_highscore()
    highscore = dget(0)
end


---------------- game state functions ----------------

---------------- game screen ----------------

function init_classic()
    was_accel=false
    sort=false
    started=false
    counter=90
    timer=false
    transition=1
    render_y=25
    reset_map()
    player_move=true
    deliveries={}
    make_random_deliveries(delivery_amount)
    coroutines={}

    score=0
    time_left=classic_total_time

    _update=update_classic
    _draw=draw_classic
end

function update_classic()
    --if(btnp(5)) time_left=2
    update_cars()
    if(started)update_player(player)
    update_rendered_elements()
    sort_elements()
    update_deliveries()
    if(transition>0) transition-=transition_speed
    if(transition<=0 and not started) timer=true
    if(counter%30==0 and counter!=0 and timer) sfx(5)
    if(timer and not started) counter-=1
    if(counter==0 and not started) sfx(6)
    if(counter <= 0 and not started) timer=false started=true music(0)
    if(started and time_left>0)time_left-=1/30
    if(time_left<=0) score+=#coroutines*10 sfx(31) init_game_end()
end

function draw_classic()
    cls(3)
    map(player.x/8 - 8, player.y/8 - 8, -player.x%8 - 8, -player.y%8 - 8, 17, 17)
    draw_delivery_zones()
    draw_elements()
    draw_ui()
    if(timer) print_text("\^w \^t"..flr(counter/30) + 1, 54, 48, 10)
    foreach(coroutines, function (cor)
        if(costatus(cor) != 'dead') then 
            coresume(cor)
        else 
            del(coroutines, cor)
        end
    end)

    transition_before(transition)
    --print(stat(1), 0, 0, 7)
end

function draw_ui()
    draw_delivery_ui()

    --time
    local m = flr(time_left/60)
    local s = flr(time_left-(m*60))
    print("tIME", 3, 3, 0)
    local x = print("tIME", 2, 2, 10) + 2
    print(m.."'", x+1, 3, 0)
    local x1 = print(m.."'", x, 2, 10)
    print(s..'"', x1+1, 3, 0)
    print(s..'"', x1, 2, 10)

    --score
    local x = 104-#tostring(score)*4
    print("sCORE", x+1, 3, 0)
    local x1 = print("sCORE", x, 2, 10) +2
    print(score, x1+1, 3, 0)
    print(score, x1, 2, 10)
end

function display_added_score(added)
    local cor = cocreate( function ()
        local dist=122-(#tostring(added)*4)
        local x = 128
        local y = 10
        for i=0,5 do
            print_score(added, x, y)
            x-=(128-dist)/6
            yield()
        end
        for i=0,50 do
            print_score(added, x, y)
            yield()
        end
        for i=0,7 do
            print_score(added, x, y)
            y-=1
            yield()
        end
        score+=delivery_points
    end)
    add(coroutines, cor)
end

function print_score(added, x, y)
    print("+"..added, x+1, y+1, 0)
    print("+"..added, x, y, 10)
end

function _init()
    cartdata("codenamewaddles_pizzapanic_1")
    get_highscore()
    reset_map()
    init_title()
end




---------------- title screen ----------------

function init_title()
    next=false
    start_next=false
    final_move_x=0
    pizza_x_end=37
    pizza_x=-16
    title_counter=0
    title_counter1=0
    title_counter2=0
    title_y=-35
    title_y_end=15
    title_graphics_y=128
    title_speed=1
    x1=-80 x2=0 x3=80
    pa=0 pa1=0.25
    player=make_player()
    render_y=45
    player.x = 56
    player.y = 98
    buildings={}
    init_title_buildings()
    music(9)
    _update=update_title
    _draw=draw_title
end

function update_title()
    if(title_counter<1) title_counter+=0.013
    if(title_counter>=1 and title_counter1 < 1) title_counter1+=0.015
    if(title_counter1 > 0 and title_counter1 < 0.55) pa+=0.013
    if(title_counter1 > 0.6 and title_counter1 < 0.9) pa-=0.013
    if(start_next and title_counter2 < 1) title_counter2+=0.05
    if(title_counter2>=1) next=true
    final_move_x = quad_in_lerp(0, 128, title_counter2)
    title_y=bounce_lerp(-35, title_y_end, title_counter)
    pizza_x=overshoot_lerp(-16, pizza_x_end, title_counter1) + final_move_x
    update_menu_world()
    if(btnp(4) and title_counter1 >= 1) start_next = true 
    if(next) init_menu(false)
end

function draw_title()
    draw_menu_world()
    local x = 20 + final_move_x

    rspr(88, 16, pizza_x, 29, pa, 2)

    p4bonus("\^w \^t pizza", x, title_y+2, 7, 7)
    p4bonus("\^w \^t pizza", x, title_y+1, 7, 7)
    p4bonus("\^w \^t panic", x+20, title_y+17, 7, 7)
    p4bonus("\^w \^t panic", x+20, title_y+16, 7, 7)
    display_title(x, title_y+2, 8)
    display_title(x, title_y+1, 3)
end

function display_title(x, y, col)
    ?"\^w \^t pizza", x, y, col
    ?"\^w \^t panic", x+20, y+15, col
end

function init_title_buildings()
    local x=-24
    while x < 120 do
        local w = rnd({16, 24})
        make_random_building(x, w)
        x+=w
    end
    if(x<136) make_random_building(x, 136-x)
end

function make_random_building(x, w)
    make_building(x, title_graphics_y+40, w, 16, building_min_height + flr(rnd(building_max_height-building_min_height)), rnd(building_colors), 13, rnd({13, 7}), true, 's', rnd(building_styles))
end

function update_menu_world()
    if(title_graphics_y > 64) title_graphics_y-=title_speed
    foreach(buildings, function (building)
        building.x+=car_speed
        if(title_graphics_y > 64) building.y-=title_speed
        if(building.x>128) make_random_building(-32, building.w) del(buildings, building)
    end)
    qsort(buildings, render_dist_comparator)
end

function draw_menu_world()
    cls(12)
    x1+=car_speed
    x2+=car_speed
    x3+=car_speed
    if(x1>=128)x1=-80
    if(x2>=128)x2=-80
    if(x3>=128)x3=-80
    map(60, 0, x1, title_graphics_y+16, 10, 8)
    map(60, 0, x2, title_graphics_y+16, 10, 8)
    map(60, 0, x3, title_graphics_y+16, 14, 8)

    foreach(buildings, function (building)
        draw_building(building)
    end)

    draw_van(56, title_graphics_y+34, 0)
end

---------------- menu screen ----------------

function init_menu(b)
    text_x=-128
    menu_counter=0
    before=b
    next=false
    if(before) buildings={} init_title_buildings() render_y=45 player.x = 56 player.y = 98 x1=-80 x2=0 x3=80
    transition=1
    transition1=0
    _update=update_menu
    _draw=draw_menu
end

function update_menu()
    update_menu_world()
    if(btnp(4) and not before and text_x==6 and not next) next=true sfx(2) music(-1)
    if(menu_counter < 1) menu_counter+=0.025
    if(before) transition-=transition_speed menu_counter=1
    if(transition<=0) before=false
    text_x=quad_out_lerp(-128, 6, menu_counter)
    if(next) transition1+=transition_speed
    if(transition1>=1) init_classic() 
end

function draw_menu()
    draw_menu_world()
    print_text("fOLLOW THE ARROWS AND DELIVER\nAS MANY PIZZAS AS POSSIBLE\nBEFORE TIME RUNS OUT\n\ncURRENT HIGHSCORE : "..highscore.."\n\n      pRESS 🅾️ TO START", text_x, 6, 7)
    if(before) transition_before(transition)
    if(next) rectfill(0, 0, 128, 128*transition1, 0)
end

function print_text(s, x, y, col)
    ?s, x+1, y+1, 0
    ?s, x, y, col
end

function transition_before(t)
    rectfill(0, 128, 128, 128 - 128*t, 0)
end


---------------- game end screen ----------------

function init_game_end()
    music(11)
    new = false
    if(score>highscore) highscore=score save_highscore() new = true
    display_score=30
    display_highscore=60
    player_move=false
    transition=0
    next=false
    _update=update_game_end
    _draw=draw_game_end
end

function update_game_end()
    update_world()
    if(display_score>0) display_score-=1
    if(display_highscore>0) display_highscore-=1
    if(btnp(4) and not next) next=true sfx(2)
    if(next) transition+=transition_speed
    if(transition>=1) reset_map() init_menu(true) music(10)
end

function draw_game_end()
    draw_map_elements()
    print_text("\^w \^ttime's up!", 20, 35, 10)
    if(display_score<=0) print_text("score : "..score, 45, 55, 10)
    if(display_highscore<=0 and new) print_text("new highscore!", 35, 75, 10)
    if(next) rectfill(0, 0, 128, 128*transition, 0)
end

function reset_map()
    player=make_player()
    buildings={}
    cars={}
    rendered_cars={}
    make_buildings()
    make_cars()
end

function draw_map_elements()
    cls()
    map(player.x/8 - 8, player.y/8 - 8, -player.x%8 - 8, -player.y%8 - 8, 17, 17)
    draw_elements()
end

function update_world()
    update_rendered_elements()
    update_cars()
    if(started)update_player(player)
    sort_elements()
end
__gfx__
bbbbbbbbbbbbbbbbbbbbbbbbbbbbbbbbbbbbbbbbbbbbbbbbbbbbbbbbbbbbbbbbbbbbbbbbbbbbbbbbbbbbbbbbbbbbbbbbbbbbbbbbbbbbbbbbbbbbbbbbbbbbbbbb
bbbbbbbbbbbbbbbbbbbbbbbbbbbbbbbbbbbbbbbbbbbbbbbbbbbbbbbbbbbbbbbbbbbbbbbbbbbbbbbbbbbbbbbbbbbbbbbbbbbbbbbbbbbbbbbbbbbbbbbbbbbbbbbb
bbbbbbbbbbbbbbbbbbbbbbbbbbbbbbbbbbbbbbbbbbbbbbbbbbbbbbbbbbbbbbbbbbbbbbbbbbbbbbbbbbbbbbbbbbbbbbbbbbbbbbbbbbbbbbbbbbbbbbbbbbbbbbbb
bbbbbbbbbbbbbbbbbbbbbbbbbbbbbbbbbbbbbbbbbbbbbbbbbbbbbbbbbbbbbbbbbbbbbbbbbbbbbbbbbbbbbbbbbbbbbbbbbbbbbbbbbbbbbbbbbbbbbbbbbbbbbbbb
22b00b22222b00b6880000888770000788800887777700778888877777777777bb88777777777773bbb8ddd777777333bbb7ddd777733333bbb77dd773333333
2822222222266666888882222266666d8bbbbbbbbbbbbbb58888bbbbbbbbbbbdbb88bbbbbbbbbbb5bbbddbbbbbbbbbbdbbbdbbbbbbbbbbb5bbbdbbbbbbbbbbb3
1888882222266661888882222266666d8bbbbbbbbbbbbbb58888bbbbbbbbbbbdbb88bbbbbbbbbbb5bbbddbbbbbbbbbbdbbbdbbbbbbbbbbb5bbbdbbbbbbbbbbb3
1888882222266661888882222266666d8bbbbbbbbbbbbbb58888bbbbbbbbbbbdbb88bbbbbbbbbbb5bbbddbbbbbbbbbbdbbbdbbbbbbbbbbb5bbbdbbbbbbbbbbb3
1888882222266661888882222266666d8bbbbbbbbbbbbbb58888bbbbbbbbbbbdbb88bbbbbbbbbbb5bbbddbbbbbbbbbbdbbbdbbbbbbbbbbb5bbbdbbbbbbbbbbb3
1888882222266661888882222266666d8bbbbbbbbbbbbbb58888bbbbbbbbbbbdbb88bbbbbbbbbbb5bbbddbbbbbbbbbbdbbbdbbbbbbbbbbb5bbbdbbbbbbbbbbb3
2822222222266666888882222266666d8bbbbbbbbbbbbbb58888bbbbbbbbbbbdbb88bbbbbbbbbbb5bbbddbbbbbbbbbbdbbbdbbbbbbbbbbb5bbbdbbbbbbbbbbb3
22b00b22222b00b6880000888770000788800887777700778888877777777777bb88777777777773bbb8ddd777777333bbb7ddd777733333bbb77dd773333333
bbbbbbbbbbbbbbbbbbbbbbbbbbbbbbbbbbbbbbbbbbbbbbbbbbbbbbbbbbbbbbbbbbbbbbbbbbbbbbbbbbbbbbbbbbbbbbbbbbbbbbbbbbbbbbbbbbbbbbbbbbbbbbbb
bbbbbbbbbbbbbbbbbbbbbbbbbbbbbbbbbbbbbbbbbbbbbbbbbbbbbbbbbbbbbbbbbbbbbbbbbbbbbbbbbbbbbbbbbbbbbbbbbbbbbbbbbbbbbbbbbbbbbbbbbbbbbbbb
bbbbbbbbbbbbbbbbbbbbbbbbbbbbbbbbbbbbbbbbbbbbbbbbbbbbbbbbbbbbbbbbbbbbbbbbbbbbbbbbbbbbbbbbbbbbbbbbbbbbbbbbbbbbbbbbbbbbbbbbbbbbbbbb
bbbbbbbbbbbbbbbbbbbbbbbbbbbbbbbbbbbbbbbbbbbbbbbbbbbbbbbbbbbbbbbbbbbbbbbbbbbbbbbbbbbbbbbbbbbbbbbbbbbbbbbbbbbbbbbbbbbbbbbbbbbbbbbb
bbbbbbbbbbbbbbbbbbbbbbbbbbbbbbbbbbbbbbbbbbbbbbbbbbbbbbbbbbbbbbbbbbbbbbbbbbbbbbbbbbbbbbbbbbbbbffffffbbbbb66666666cccccccc00000000
bbbbbbbbbbbbbbbbbbbbbbbbbbbbbbbbbbbbbbbbbbbbbbbbbbbbbbbbbbbbbbbbbbbbbbbbbbbbbbbbb222228bbbbffffffffffbbb66666666cccccccc00000000
bbbbbbbbbbbbbbbbbbbbbbbbbbbbbbbbbbbbbbbbbbbbbbbbbbbbbbbbbbbbbbbbbbbbbbbbbbbbbbbb22222288bbfff888888fffbb66666666cccccccc00000000
bbbbbbbbbbbbbbbbbbbbbbbbbbbbbbbbbbbbbbbbbbbbbbbbbbbbbbbbbbbbbbbbbbbbbbbbbbbbbbbbb222288bbfff87788338fffb666dd666cccccccc00000000
bbb7777333333333bbbbbbbbbbbbbbbbbbbbbbbbbbbbbbbbbbbbbbbbbbbbbbbbbbbbbbbbbbbbbbbbbb2288bbbff8877807788ffb666dd666cccccccc00000000
bbb7777333333333bbbbbbbbbbbbbbbbbbbbbbbbbbbbbbbbbbbbbbbbbbbbbbbbbbbbbbbbbbbbbbbbbbb28bbbff888888888888ff66666666cccccccc00000000
bbb7777333333333bbbbbbbbbbbbbbbbbbbbbbbbbbbbbbbbbbbbbbbbbbbbbbbbbbbbbbbbbbbbbbbbbbbbbbbbff880888888838ff66666666cccccccc00000000
bbb7777333333333bbbbbf8488488fbbbbbbbff84884ffbbbbbbbbff884ffbbbbbbbbbbfffffbbbbbbbbbbbbff878887780773ff66666666cccccccc00000000
bbb7777333333333bbbbbf8488848fbbbbbbbff88488ffbbbbbbbbff488ffbbbbbbbbbbfffffbbbb33333333ff873877888778ff6666aaaaaaaaaaaaaaaacacc
bbb7777333333333bbbbbbbbbbbbbbbbbbbbbbbbbbbbbbbbbbbbbbbbbbbbbbbbbbbbbbbbbbbbbbbb33333333ff838888888888ff666a6aaaaaaaaaaaaaaaaccc
bbb7777333333333bbbbbbbbbbbbbbbbbbbbbbbbbbbbbbbbbbbbbbbbbbbbbbbbbbbbbbbbbbbbbbbb33333333ff888880883888ff6666aaaaaaaaaaaaaaaacacc
bbb7777333333333bbbbbbbbbbbbbbbbbbbbbbbbbbbbbbbbbbbbbbbbbbbbbbbbbbbbbbbbbbbbbbbb33333333bff8878887738ffb666a6aaaaaaaaaaaaaaaaccc
bbbbbbbbbbbbbbbbbbbbbbbbbbbbbbbbbbbbbbbbbbbbbbbbbbbbbbbbbbbbbbbbbbbbbbbbbbbbbbbb33333333bfff87788878fffb6666aaaaaaaaaaaaaaaacacc
bbbbbbbbbbbbbbbbbbbbbbbbbbbbbbbbbbbbbbbbbbbbbbbbbbbbbbbbbbbbbbbbbbbbbbbbbbbbbbbb33333333bbfff888888fffbb666a6aaaaaaaaaaaaaaaaccc
bbbbbbbbbbbbbbbbbbbbbbbbbbbbbbbbbbbbbbbbbbbbbbbbbbbbbbbbbbbbbbbbbbbbbbbbbbbbbbbb33333333bbbffffffffffbbb6666aaaaaaaaaaaaaaaacacc
bbbbbbbbbbbbbbbbbbbbbbbbbbbbbbbbbbbbbbbbbbbbbbbbbbbbbbbbbbbbbbbbbbbbbbbbbbbbbbbb33333333bbbbbffffffbbbbb666a6aaaaaaaaaaaaaaaaccc
55555555555555555555555555555555555555555555555555555555555555555555555555555555555555555555555556666666666666656666666666666666
55555555555775555555555555577555555555555555555555577555555775555555555555577555555775555557755566666666666666666666666666666666
55555555555775555555555555577555555555555555555555577555555775555555555555577555555775555557755566666666666666666666666666666666
55555555555775555777777557777555577775555557777555577775577777755777777555577775577777755777755566666666666666666666666666666666
55555555555775555777777557777555577775555557777555577775577777755777777555577775577777755777755566666666666666666666666666666666
55555555555775555555555555555555555775555557755555555555555775555557755555577555555555555557755566666666666666666666666666666666
55555555555775555555555555555555555775555557755555555555555775555557755555577555555555555557755566666666666666666666666666666666
5555555555555555555555555555555555555555555555555555555555555555555555555555555555555555555555556666666666666666666666666ddddddd
44440044444004444ccc00ccccc00cc444ccccccccccccc44444ccddcddcc44444444ccccccc4444555777777777755566666666666666666666666666666666
4444444444444444cccccccccccccccc44cccccccccccccc4444ddccccccc44444444ccccccc4444555555555555555566666666666666666666666666666666
4444444444444444cccccccccccccccc44cccccccccccccc4444ddcccccdd44444444ccccccc4444555555555555555566666666666666666666666666666666
4444444444444444cccccccccccccccc44cccccccccccccc4444ddcccccdd44444444ccccccc4444555555555555555566666666666666666666666666666666
4444444444444444cccccccccccccccc44cccccccccccccc4444ddcccccdd44444444ccccccc4444555555555555555566666666666666666666666666666666
4444444444444444cccccccccccccccc44cccccccccccccc4444ddcccccdd44444444ccccccc4444555555555555555566666666666666666666666666666666
4444444444444444cccccccccccccccc44cccccccccccccc4444ddccccccc44444444ccccccc44445555555555555555d6666666666666666666666d66666666
44440044444004444ccc00ccccc00cc444ccccccccccccc44444ccddcddcc44444444ccccccc444455555555555555555dddddddddddddddddddddd5ddddddd6
444444444cccccc44cccccc444444444444444440000000000000000000000000000000000000000555555553333333333344333333333333334433366666666
44444444cccccccccccccccc444444444444444400000000000000000000000000000000000000005555555533bb333333344333333333333334433366666666
44444444cccccccccccccccc444444444444444400000000000000000000000000000000000000005555555533bb333333344333333333333334433366666666
044444400cccccc0ccccccccccddddcc4444444400000000000000000000000000000000000000005555555533333bb344444333333344443334433366666666
044444400cccccc0ccccccccccddddcccccccccc00000000000000000000000000000000000000005555555533333bb344443333333444443334433366666666
44444444ccccccccccccccccdccccccdcccccccc0000000000000000000000000000000000000000555555553bb3333333333333333443333334433366666666
44444444ccccccccccccccccdccccccdcccccccc0000000000000000000000000000000000000000555555553bb3333333333333333443333334433366666666
44444444cccccccccccccccccccccccccccccccc0000000000000000000000000000000000000000555555553333333333333333333443333334433366666666
44444444ccccccccccccccccdccccccdcccccccc0000000000000000000000000000000000000000000000003334433333344333333333333333333333383333
44444444ccccccccccccccccdccccccdcccccccc00000000000000000000000000000000000000000000000033344333333443333333333333333333338a8333
044444400cccccc0cccccccccddddddccccccccc00000000000000000000000000000000000000000000000033344333333443333333333333333333333833a3
044444400cccccc0cccccccccddddddc444444440000000000000000000000000000000000000000000000004444444433344444444433334444444433333a9a
44444444cccccccccccccccc44444444444444440000000000000000000000000000000000000000000000004444444433334444444443334444444433e333a3
44444444cccccccccccccccc4444444444444444000000000000000000000000000000000000000000000000333333333333333333344333333333333eae3333
44444444cccccccc4444444444444444444444440000000000000000000000000000000000000000000000003333333333333333333443333333333333e33333
444444444cccccc44444444444444444444444440000000000000000000000000000000000000000000000003333333333333333333443333333333333333333
a3a3a3a3a3a3a3a3a3e4f604046424242424248424242424242424242424242424242424242424b40404f6e4e4b5a5f6f6b5a5e4e4f60404140404f6e4e4e4e4
e4e4e4e4d20404140404c5d5d5d5d5d5e50404140404f6e4e4000000000000000000000000000000000000000000000000000000000000000000000000000000
a3a3a3a3a3a3a3a3a3e4f604040404040404041404040424040404040404040404040424040404140404f6e4e4b5a5f6f6b5a5e4e4f60404140404f6e4e4e4e4
e4e4e4e4f60404140404042404040404040404140404f6e4e4000000000000000000000000000000000000000000000000000000000000000000000000000000
a3a3a3a3a3a3a3a3a3e4f604040404040404041404040424040404040404040404040424040404140404d2e4e4b5a5f6f6b5a5e4e4f60404140404f6e4e4e4e4
e4e4e4e4f60404140404042404040404040404140404f6e4e4000000000000000000000000000000000000000000000000000000000000000000000000000000
a3a3a3a3a3a3a3a3a3e4f6f6f6f6f6f6d40404140404c4f6f6f6f6f6f6f6f6f6f6f6e4e4d40404140404f6e4e4b5a5f6f6b5a5c5d5e51414141414f6e4e4e4e4
e4e4e4e4f60404942424242424242424242424340404f6e4e4000000000000000000000000000000000000000000000000000000000000000000000000000000
a3a3a3a3a3a3f7a3a3e4e4e4e4e4e4e4f61414141414f6e4e4e4e4e4e4e4e4e4e4e4e4e4f60404140404f6e4e4b5a5c5e5b5040404a60404140404f6e4e4e4e4
e4e4e4e4f60404140404042404040404040404040404f6e4e4000000000000000000000000000000000000000000000000000000000000000000000000000000
a3a3a3a3a3a3a3a3a3a3a3a3a3a3a3e4f60404140404f6e4a3a3a3a3a3a3a3a3a3a3e4e4f60404140404f6e4e4b504040404040404a60404140404d2e4e4e4e4
e4e4e4e4f60404140404042404040404040404040404f6e4e4000000000000000000000000000000000000000000000000000000000000000000000000000000
a3a3a3a3a3a3a3a3a3a3a3a3a3f7a3e4f60404140404f6e4a3a3a3a3a3a3a3a3a3a3e4e4f60404140404f6e4e4e4e4e4e4e4e4e4e4d40404140404f6e4e4e4e4
e4e4e4e4f60404140404c4f6f6f6f6f6f6f6f6f6f6f6f6e4e4000000000000000000000000000000000000000000000000000000000000000000000000000000
a3a3a3a3a3a3a3a3a3a3a3a3a3a3a3e4f60404140404f6e4a3a3a3a3a3a3a3a3f7a3e4e4f61414141414f6e4e4e4e4e4e4e4e4e4e4f60404140404f6e4e4e4e4
e4e4e4e4f60404140404f6e4e4e4e4e4e4e4e4e4e4e4e4e4e4000000000000000000000000000000000000000000000000000000000000000000000000000000
a3a3a3a3a3a3a3a3a3a3a3a3a3a3a3e4f60404140404f6e4a3a3f7a3a3a3a3a3a3a3e4e4f60404140404c5d5d5d5d5d5d5d5d5d5d5e50404140404c5d5d5d5d5
d5d5d5d5e50404140404f6e4e4e4e4e4e4e4e4e4e4e4e4e4e4000000000000000000000000000000000000000000000000000000000000000000000000000000
a3a3a3a3a3a3a3a3a3a3f7a3a3a3a3e4f60404140404f6e4a3a3a3a3a3a3a3a3a3a3e4e4f6040414040404240404040404042404040404041404040404040404
04040424040404140404f6e4e4000000000000000000000000000000000000000000000000000000000000000000000000000000000000000000000000000000
a3a3a3a3a3a3a3a3a3a3a3a3a3a3a3e4f60404140404f6e4a3a3a3a3a3a3a3a3a3a3e4e4f6040414040404240404040404042404040404041404040404040404
04040424040404140404f6e4e4000000000000000000000000000000000000000000000000000000000000000000000000000000000000000000000000000000
a3a3a3a3a3a3a3a3a3a3a3a3a3a3a3e4f60404140404f6e4a3a3a3a3a3a3a3a3a3a3e4e4f604046424242424242484242424242424242424a424242424242424
24242424242424340404f6e4e4000000000000000000000000000000000000000000000000000000000000000000000000000000000000000000000000000000
a3a3a3f7a3a3a3a3a3a3a3a3a3a3a3e4f60404140404f6e4a3a3a3a3a3a3a3a3a3a3e4e4f6040404040404240404140404042404040404040404040404040404
04040424040404040404f6e4e4000000000000000000000000000000000000000000000000000000000000000000000000000000000000000000000000000000
a3a3a3a3a3a3a3a3a3a3a3a3a3b6a3e4f60404140404f6e4a3b6a3a3a3f7a3a3a3a3e4e4f6040404040404240404140404042404040404040404040404040404
04040424040404040404f6e4e4000000000000000000000000000000000000000000000000000000000000000000000000000000000000000000000000000000
a3a3a3a3a3a3a3a3a3a3a3a3a3a3a3e4f60404140404f6e4a3a3a3a3a3a3a3a3a3a3e4e4f6f6f6f6f6f6f6d40404140404c4f6f6f6f6f6f6f6f6f6f6f6f6f6f6
f6f6f6f6f6f6f6f6f6f6f6e4e4000000000000000000000000000000000000000000000000000000000000000000000000000000000000000000000000000000
a3a3a3a3a3a3a3a3a3a3a3a3a3a3a3e4f60404140404f6e4a3a3a3a3a3a3a3a3a3a3e4e4e4e4e4e4e4e4e4f61414141414f6e4e4e4e4e4e4e4e4e4e4e4e4e4e4
e4e4e4e4e4e4e4e4e4e4e4e4e4000000000000000000000000000000000000000000000000000000000000000000000000000000000000000000000000000000
a3a3a3a3a3a3a3a3a3a3a3a3a3a3a3e4f60404140404f6e4a3a3a3a3a3a3a3a3a3a3e4e4e4e4e4e4e4e4e4f60404140404f6e4e4e4e4e4e4e4e4e4e4e4e4e4e4
e4e4e4e4e4e4e4e4e4e4e4e4e4000000000000000000000000000000000000000000000000000000000000000000000000000000000000000000000000000000
a3a3a3a3a3a3a3a3a3a3a3a3f7a3a3e4f60404140404f6e4a3a3a3a3a3a3a3a3a3a3a3a3a3a3a3a3a3a3e4f60404140404f6e4a3a3a3a3a3a300000000000000
00000000000000000000000000000000000000000000000000000000000000000000000000000000000000000000000000000000000000000000000000000000
a3a3a3a3a3a3a3a3a3a3a3a3a3a3a3e4f60404140404f6e4a3a3a3a3a3a3a3a3a3a3a3a3a3a3b6a3a3a3e4f60404140404f6e4a3a3a3a3a3a300000000000000
00000000000000000000000000000000000000000000000000000000000000000000000000000000000000000000000000000000000000000000000000000000
a3a3a3a3a3a3a3a3a3a3a3a3a3a3a3e4f60404140404f6e4a3a3a3f7a3a3a3a3a3a3a3a3a3a3a3a3f7a3e4f60404140404f6e4a3a3b6a3a3a300000000000000
00000000000000000000000000000000000000000000000000000000000000000000000000000000000000000000000000000000000000000000000000000000
a3a3a3a3a3a3a3a3f7a3a3a3a3a3a3e4f60404140404f6f6a3a3b6a3a3a3a3a3a3a3f7a3a3a3a3a3a3a3e4f60404140404f6e4a3a3a3a3f7a300000000000000
00000000000000000000000000000000000000000000000000000000000000000000000000000000000000000000000000000000000000000000000000000000
a3a3a3a3a3a3a3a3a3a3a3a3a3a3a3e4f60404140404f6f6a3a3a3a3a3a3a3a3a3a3a3a3a3a3a3a3a3a3e4f60404140404f6e4a3a3a3a3a3a300000000000000
00000000000000000000000000000000000000000000000000000000000000000000000000000000000000000000000000000000000000000000000000000000
a3a3a3a3a3a3a3a3a3a3a3a3a3a3a3e4f60404140404f6f6f6f6e4e4e4e4e4e4e4e4e4e4e4e4e4e4e4e4e4f60404140404f6e4a3a3a3a3a3a300000000000000
00000000000000000000000000000000000000000000000000000000000000000000000000000000000000000000000000000000000000000000000000000000
a3a3a3a3a3a3a3a3a3a3a3a3a3f7a3e4f60404140404c5d5d5d5d5d5d5d5d5d5d5d5d5d5d5d5d5d5d5d5d5e50404140404f6e4a3a3a3a3a3a300000000000000
00000000000000000000000000000000000000000000000000000000000000000000000000000000000000000000000000000000000000000000000000000000
a3a3a3a3a3a3a3a3a3a3a3a3a3a3a3e4f60404140404040404040404040424040404040404040404040404040404140404f6e4a3b6a3a3a3a300000000000000
00000000000000000000000000000000000000000000000000000000000000000000000000000000000000000000000000000000000000000000000000000000
a3a3a3a3a3a3a3a3a3a3a3a3a3a3a3e4f60404140404040404040404040424040404040404040404040404040404140404f6e4a3a3a3a3a3a300000000000000
00000000000000000000000000000000000000000000000000000000000000000000000000000000000000000000000000000000000000000000000000000000
a3a3a3a3a3a3a3a3a3a3a3a3a3a3a3e4f60404642424242424242424242424242424242424242424242424242424340404f6e4a3a3a3a3a3a300000000000000
00000000000000000000000000000000000000000000000000000000000000000000000000000000000000000000000000000000000000000000000000000000
a3a3a3a3a3a3a3a3a3a3a3a3a3a3a3e4f60404040404040404040404040424040404040404040404040404040404040404f6e4a3a3a3f7a3a300000000000000
00000000000000000000000000000000000000000000000000000000000000000000000000000000000000000000000000000000000000000000000000000000
a3a3a3a3a3a3a3a3a3a3a3f7a3a3a3e4f60404040404040404040404040424040404040404040404040404040404040404f6e4a3a3a3a3a3a300000000000000
00000000000000000000000000000000000000000000000000000000000000000000000000000000000000000000000000000000000000000000000000000000
a3a3a3a3a3a3a3a3a3a3a3a3a3a3a3e4f6f6f6f6f6f6f6f6f6f6f6f6f6f6f6f6f6f6f6f6f6f6f6f6f6f6f6f6f6f6f6f6f6f6e4a3a3a3a3a3a300000000000000
00000000000000000000000000000000000000000000000000000000000000000000000000000000000000000000000000000000000000000000000000000000
a3a3a3a3a3a3a3a3a3a3a3a3a3a3a3e4e4e4e4e4e4e4e4e4e4e4e4e4e4e4e4e4e4e4e4e4e4e4e4e4e4e4e4e4e4e4e4e4e4e4e4a3a3a3a3a3a300000000000000
00000000000000000000000000000000000000000000000000000000000000000000000000000000000000000000000000000000000000000000000000000000
a3a3a3a3a3a3a3a3a3a3a3a3a3a3a3a3a3a3a3a3a3a3a3a3a3f7a3a3a3a3a3a3a3a3a3a3a3b6a3a3a3a3a3a3a3a3a3a3b6a3a3a3a3a3a3a3a300000000000000
__gff__
0000000000000000000000000000000000000000000000000000000000000000000000000000000000000000000100000000000000000000000003000003030304000000000000000000000001010301000000000000000000000400010101010000000000000000000001030303030100000000000000000000000303030303
0000000000000000000000000000000000000000000000000000000000000000000000000000000000000000000000000000000000000000000000000000000000000000000000000000000000000000000000000000000000000000000000000000000000000000000000000000000000000000000000000000000000000000
__map__
4e4e4e4e4e4e4e4e4e4e4e4e4e4e4e4e4e4e4e4e4e4e4e4e4e4e4e4e4e4e4e3a3a3a3a3a3a3a3a3a3a3a3a3a3a3a3a3a3a3a3a4e4e4e4e4e4e4e4e4e4e4e4e4e4e4e4e4e4e4e4e4e4e4e4e4e4e4e4e4e4e4e4e000000000000000000000000000000000000000000000000000000000000000000000000000000000000000000
4e6f5d5d5d5d5d5d5d5d5d5d5d5d5d5d5d5d5d5d5d5d5d5d5d5d5d5d5d6f4e3a6b3a3a3a3a3a7f3a3a3a3a3a3a3a3a3a3a3a3a4e4e6f5d5d5d5d5d5d5d5d5d5d5d5d5d5d5d5d5d5d5d5d5d5d5d5d5d5d6f4e4e000000000000000000000000000000000000000000000000000000000000000000000000000000000000000000
4e6f4040404040404040404042404040404040404040404040404040406f4e3a3a3a3a3a3a3a3a3a3a3a3a3a3a3a3a3a3a3a3a4e4e6f40404040404040404042404040404040404040404040404040406f4e4e000000000000000000000000000000000000000000000000000000000000000000000000000000000000000000
4e6f4040404040404040404042404040404040404040404040404040406f4e3a3a3a3a3a3a3a3a3a3a3a3a3a3a3a3a3a3a3a3a4e4e6f40404040404040404042404040404040404040404040404040406f4e4e000000000000000000000000000000000000000000000000000000000000000000000000000000000000000000
4e6f4040454242424242424242424242424242424242424242424440406f4e3a3a3a3a3a3a3a3a3a3a3a3a3a3a7f3a3a3a3a3a4e4e6f40404542424242424242424242424242424242424242424440406f4e4e000000000000000000000000000000000000000000000000000000000000000000000000000000000000000000
4e6f4040414040404040404042404040404040404040404040404140406f4e3a3a3a3a3a3a3a3a3a3a3a3a3a3a3a3a3a3a3a3a4e4e6f40404140404040404042404040404040404040404040404140402d4e4e4e4e4e4e4e4e4e4e4e4e4e4e4e4e4e000000000000000000000000000000000000000000000000000000000000
4e6f4040414040404040404042404040404040404040404040404140406f4e3a3a3a7f3a3a3a3a3a3a3a3a3a3a3a3a3a3a3a3a4e4e6f40404140404040404042404040404040404040404040404140406f4e4e4e4e4e4e4e4e4e4e4e4e4e4e4e4e4e000000000000000000000000000000000000000000000000000000000000
4e6f40404140404c6f6f6f6f6f6f6f6f6f6f6f6f6f6f6f4d40404140406f4e3a3a3a3a3a3a3a3a3a3a3a3a3a3a3a3a3a3a3a3a4e4e6f40404140404c6f6f6f6f6f6f2d6f6f6f6f6f6f6f4d41414141415c5d5d5d5d5d5d5d5d5d5d5d5d5d5d6f4e4e000000000000000000000000000000000000000000000000000000000000
4e6f40404140406f6f4e4e4e4e4e4e4e4e4e4e4e4e4e6f6f40404140406f4e3a3a3a3a3a3a3a3a3a3a3a3a3a3a3a3a3a3a3a3a4e4e6f41414141416f4e4e4e4e4e4e4e4e4e4e4e4e4e4e6f40404140404042404040404040404040404040406f4e4e000000000000000000000000000000000000000000000000000000000000
4e6f40404140406f4e3a3a3a3a3a6e3a3a3a6b3a3a3a4e6f41414141416f4e3a3a3a3a3a3a3a3a3a3a3a3a7f3a3a3a3a3a3a3a4e4e2d40404140406f4e4e3a3a3a3a6e7f3a3a3a3a4e4e6f40404140404042404040404040404040404040406f4e4e000000000000000000000000000000000000000000000000000000000000
4e6f40404140406f4e3a3a7f3a6d7b7e7e7e7e7d3a3a4e6f40404140406f4e3a3a6b3a3a3a3a3a3a3a3a3a3a3a3a3a3a3a3a3a4e4e6f40404140406f4e4e3a6b3a3a6e3a3a3a3a3a4e4e6f40404942424242424242424242424242424440406f4e4e000000000000000000000000000000000000000000000000000000000000
4e6f40404140406f4e3a3a3a3a6e3a6b3a3a3a6e3a3a4e6f40404140406f4e3a3a3a3a3a3a3a3a3a3a3a3a3a3a3a3a3a3a3a3a4e4e6f40404140406f4e4e3a3a3a3a7c7d3a6b3a3a4e4e6f40404140404042404040404040404040404140406f4e4e000000000000000000000000000000000000000000000000000000000000
4e6f40404140406f4e3a3a3a6b6e3a3a3a3a7f7c7d3a4e6f40404140406f4e3a3a3a3a3a3a3a7f3a3a3a3a3a6b3a3a3a3a3a3a4e4e6f40404140406f4e4e3a3a3a3a3a6e3a3a3a3a4e4e6f40404140404042404040404040404040404140406f4e4e000000000000000000000000000000000000000000000000000000000000
4e6f40404140406f4e3a3a3a3a6e3a3a3a3a3a3a7c7e4e6f40404140406f4e3a3a3a3a3a3a3a3a3a3a3a3a3a3a3a3a3a3a3a3a4e4e6f40404140406f4e4e3a3a3a6b3a6e3a7f6d7e4e4e6f40404140404c6f6f6f6f6f6f6f6f4d40404140406f4e4e000000000000000000000000000000000000000000000000000000000000
4e6f40404140406f6f4e4e4e4e4e4e4e4e4e4e4e4e4e6f6f40404140406f4e3a3a3a3a3a3a3a3a3a3a3a3a3a3a3a3a3a3a3a3a4e4e6f40404140406f4e4e3a3a3a6d7e7b7e7e6c3a4e4e6f40404140406f4e4e4e4e4e4e4e4e6f40404140406f4e4e000000000000000000000000000000000000000000000000000000000000
4e6f40404140405c5d5d5d5d5d5d5d5d5d5d5d5d5d5d5d5e40404140406f4e3a3a3a4e4e4e4e4e4e4e4e4e4e4e4e4e4e4e4e4e4e4e6f40404140406f4e4e3a3a7f6e3a3a3a3a3a7f4e4e2d40404140406f4e4e4e4e4e4e4e4e6f41414141416f4e4e000000000000000000000000000000000000000000000000000000000000
4e6f4040414040404042404040404040404040404040404040404140406f4e3a3a3a4e4e4e4e4e4e4e4e4e4e4e4e4e4e4e4e4e4e4e6f40404140406f4e4e3a3a3a6e3a3a6b3a3a3a4e4e6f40404140406f4e4e4e4e4e4e4e4e6f40404140406f4e4e000000000000000000000000000000000000000000000000000000000000
4e6f4040414040404042404040404040404040404040404040404140406f4e3a3a3a4e4e6f5d5d5d5d5d5d5d5d5d5d5d5d5d5d5d5d5e41414141416f4e4e4e4e4e4e4e4e4e4e4e4e4e4e6f40404140406f4e4e4e4e4e4e4e4e6f40404140406f4e4e000000000000000000000000000000000000000000000000000000000000
4e6f4040464242424242424242484242424242424242424242424340406f4e3a6b3a4e4e6f404040404040404040404040404040424040404140406f4e4e4e4e4e4e4e4e4e4e4e4e4e4e6f40404140406f4e4e4e4e4e4e4e4e6f40404140406f4e4e000000000000000000000000000000000000000000000000000000000000
4e6f4040404040404042404040414040404040404040404040404040406f4e3a3a3a4e4e6f404040404040404040404040404040424040404140405c5d5d5d5d5d5d5d5d5d5d5d5d5d5d5e41414141415c5d5d5d5d5d5d5d5d5e40404140406f4e4e000000000000000000000000000000000000000000000000000000000000
4e6f4040404040404042404040414040404040404040404040404040406f4e3a3a3a4e4e6f404045424242424242424242424242424242424b40404042404040404040404040404040404240404140404240404040404040424040404140406f4e4e000000000000000000000000000000000000000000000000000000000000
4e6f6f6f6f6f6f6f6f6f4d40404140404c6f6f6f6f6f6f6f6f6f6f6f6f6f4e3a3a3a4e4e6f404041404040404040404040404040424040404140404042404040404040404040404040404240404140404240404040404040424040404140406f4e4e000000000000000000000000000000000000000000000000000000000000
4e4e4e4e4e4e4e4e6f6f6f40404140406f6f4e4e4e4e4e4e4e4e4e4e4e4e4e3a3a3a4e4e6f404041404040404040404040404040424040404942424242424242424242424242424842424242424a42424242424842424242424242424340406f4e4e000000000000000000000000000000000000000000000000000000000000
3a3a3a3a3a3a3a3a3a6f6f40404140406f6f3a3a3a3a3a3a3a3a3a3a6e3a3a3a3a3a4e4e6f40404140404c6f6f6f2d6f6f6f6f6f6f4d40404140404042404040404040404040404140404240404040404240404140404040424040404040406f4e4e000000000000000000000000000000000000000000000000000000000000
3a3a7f3a3a3a3a3a3a4e6f40404140406f6f3a3a3a3a7f3a3a3a3a3a6e3a3a3a3a3a4e4e2d40404140406f4e4e4e4e4e4e4e4e4e4e6f40404140404042404040404040404040404140404240404040404240404140404040424040404040406f4e4e000000000000000000000000000000000000000000000000000000000000
3a3a3a3a3a3a3a6b3a4e6f40404140406f6f7e7e7e7e7e7e7e7e7e7e6c3a3a3a3a3a4e4e6f40404140406f4e4e4e4e4e4e4e4e4e4e6f40404140404c6f6f6f2d6f6f6f6f4d41414141414c6f6f6f6f6f4d40404140404c6f6f6f6f6f6f6f6f6f4e4e000000000000000000000000000000000000000000000000000000000000
3a3a3a3a3a3a3a3a3a4e6f40404140406f6f3a7f3a3a6b3a3a3a3a3a7f3a3a6b3a3a4e4e6f40404140406f4e4e4040404040404e4e6f40404140406f4e4e4e4e4e4e4e4e6f40404140406f6f6f6f6f6f6f41414141416f4e4e4e4e4e4e4e4e4e4e4e000000000000000000000000000000000000000000000000000000000000
3a3a3a3a3a3a3a3a3a4e6f40404140406f6f3a3a3a3a3a3a3a3a3a3a3a3a3a3a3a3a4e4e6f40404140406f4e4e5b404c4d405a4e4e2d40404140406f4e4e4e4e4e4e4e4e6f40404140402d4e4e4e4e4e6f40404140406f4e4e4e4e4e4e4e4e4e4e4e000000000000000000000000000000000000000000000000000000000000
3a3a3a3a7f3a3a3a3a4e6f40404140406f6f4e4e4e4e4e4e4e4e4e4e4e4e4e4e4e4e4e4e6f41414141416f4e4e5b5a6f6f5b5a4e4e6f40404140406f4e4e4e4e4e4e4e4e6f40404140406f4e4e4e4e4e6f40404140406f4e4e000000000000000000000000000000000000000000000000000000000000000000000000000000
3a3a3a3a3a3a3a3a3a4e6f40404140405c5d5d5d5d5d5d5d5d5d5d5d5d5d5d5d5d5d5d5d5e40404140406f4e4e5b5a6f6f5b5a4e4e6f40404140406f4e4e4e4e4e4e4e4e6f40404140406f4e4e4e4e4e6f40404140406f4e4e000000000000000000000000000000000000000000000000000000000000000000000000000000
3a3a3a3a3a3a3a7f3a4e6f404041404040404040404040424040404040404040404040424040404140406f4e4e5b5a6f6f5b5a4e4e6f40404140402d4e4e4e4e4e4e4e4e6f40404140406f4e4e4e4e4e6f40404140406f4e4e000000000000000000000000000000000000000000000000000000000000000000000000000000
3a3a3a3a3a3a3a3a3a4e6f404041404040404040404040424040404040404040404040424040404140406f4e4e5b5a6f6f5b5a4e4e6f40404140406f4e4e4e4e4e4e4e4e6f40404140406f4e4e4e4e4e6f40404140402d4e4e000000000000000000000000000000000000000000000000000000000000000000000000000000
